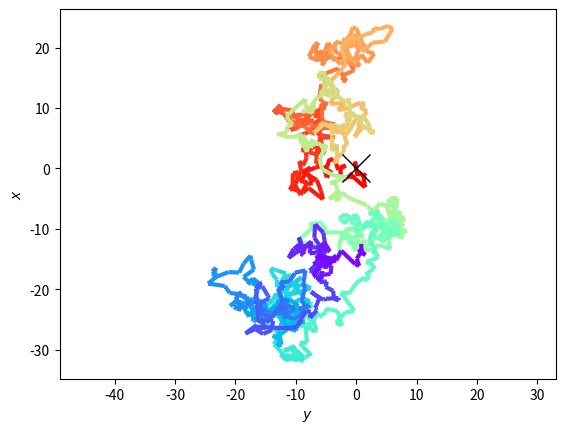

This figure's Python source:


###############
# Authored by Weisheng Jiang
# Book 5  |  From Basic Arithmetic to Machine Learning
# Published and copyrighted by Tsinghua University Press
# Beijing, China, 2022
###############


import numpy as np
import matplotlib.pyplot as plt
import seaborn as sns
import matplotlib.collections as mcoll


def colorline(
        x, y, z=None, cmap='copper', norm=plt.Normalize(0.0, 1.0),
        linewidth=3, alpha=1.0):

    # Default colors equally spaced on [0,1]:
    if z is None:
        z = np.linspace(0.0, 1.0, len(x))

    # Special case if a single number:
    # to check for numerical input -- this is a hack
    if not hasattr(z, "__iter__"):
        z = np.array([z])

    z = np.asarray(z)

    segments = make_segments(x, y)
    lc = mcoll.LineCollection(segments, array=z, cmap=cmap, norm=norm,
                              linewidth=linewidth, alpha=alpha)

    ax = plt.gca()
    ax.add_collection(lc)

    return lc

def make_segments(x, y):

    points = np.array([x, y]).T.reshape(-1, 1, 2)
    segments = np.concatenate([points[:-1], points[1:]], axis=1)
    return segments

N_steps = 1000; 
# number of steps

delta_x = np.random.normal(loc=0.0, scale=1.0, size=(N_steps,1))
delta_y = np.random.normal(loc=0.0, scale=1.0, size=(N_steps,1))
 
disp_x = np.cumsum(delta_x, axis = 0); 
disp_y = np.cumsum(delta_y, axis = 0); 

disp_x = np.vstack(([0],disp_x))
disp_y = np.vstack(([0],disp_y))


fig, ax = plt.subplots()

# plt.plot(disp_x,disp_y); 
lc = colorline(disp_x, disp_y, cmap='rainbow_r')
plt.plot(0,0,'kx', markersize = 20)
plt.ylabel('$x$'); 
plt.xlabel('$y$'); 
plt.axis('equal')


